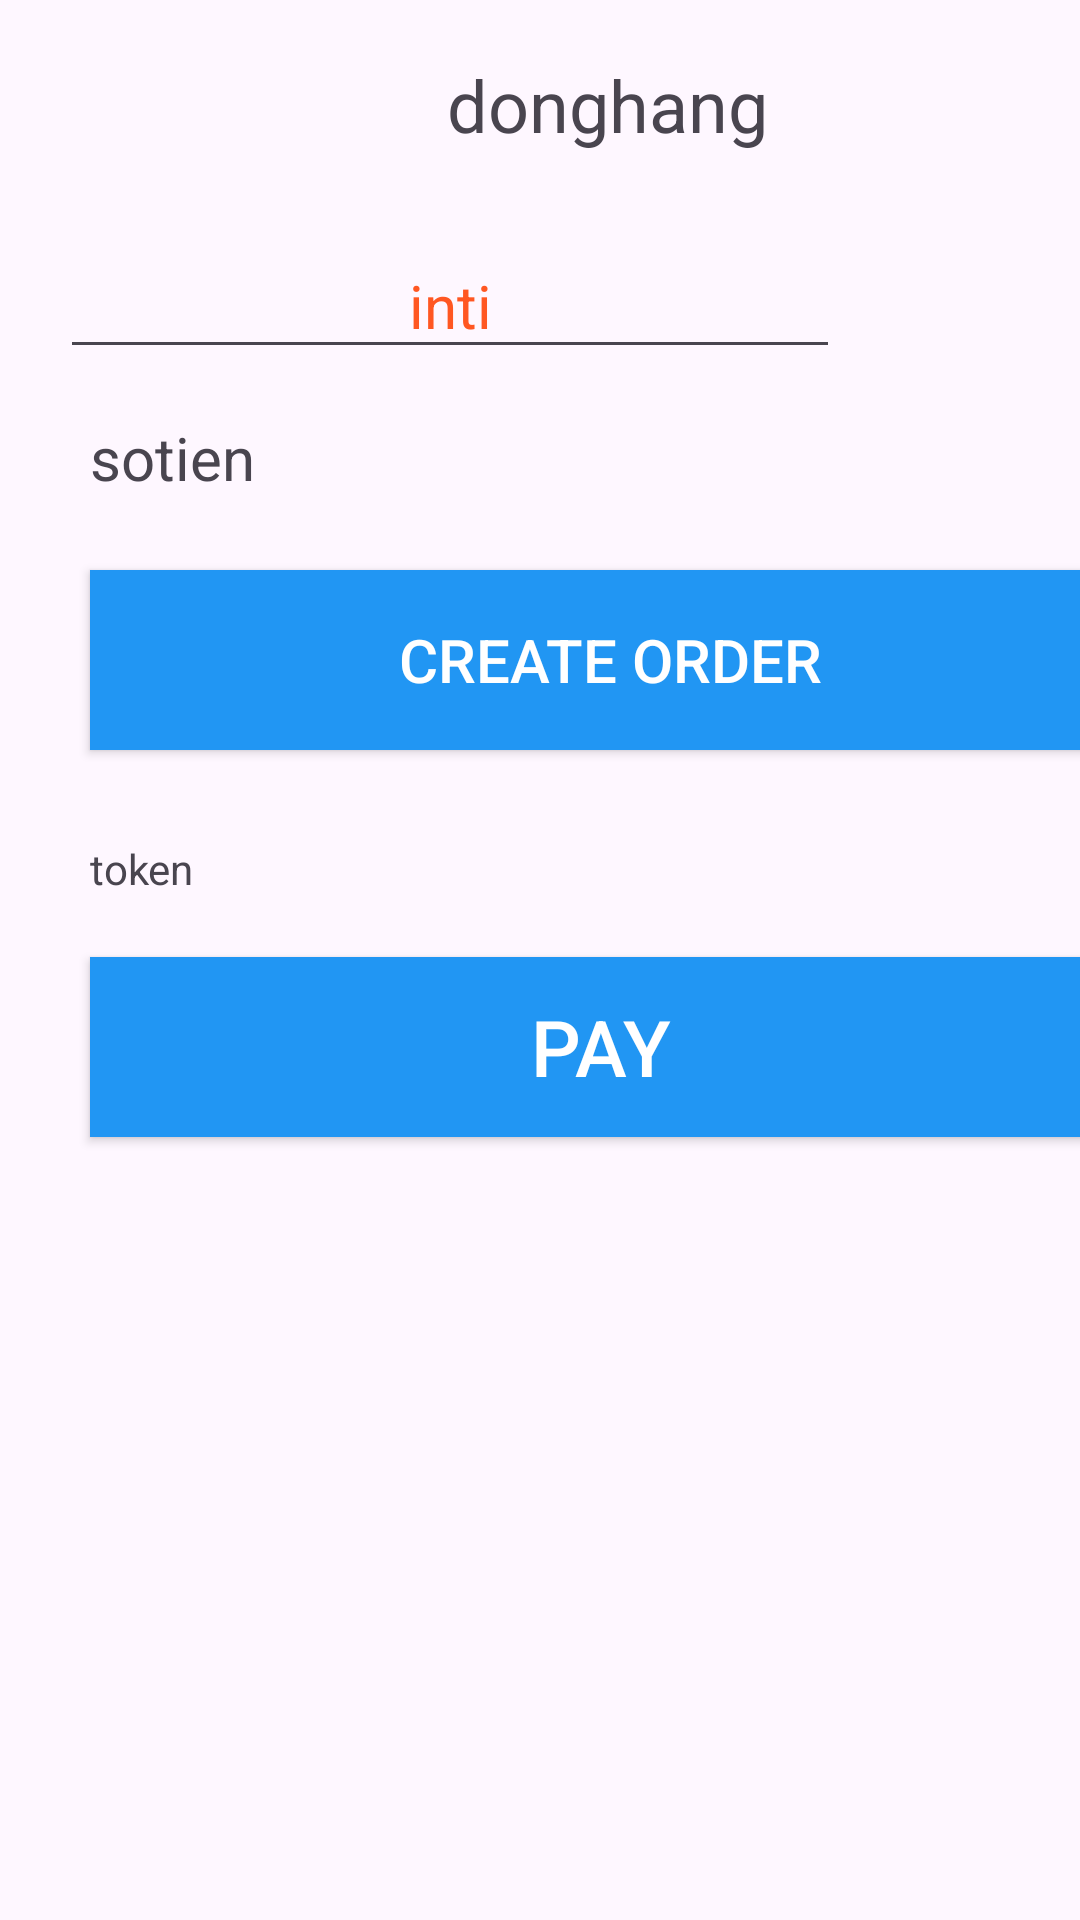

Layout XML and referenced resources for this Android screen:
<!-- AndroidManifest.xml: application theme Theme.ShoeSon -->
<!-- res/layout/activity_main.xml -->
<LinearLayout
    android:orientation="vertical"
    xmlns:android="http://schemas.android.com/apk/res/android"
    xmlns:app="http://schemas.android.com/apk/res-auto"
    xmlns:tools="http://schemas.android.com/tools"
    android:layout_width="match_parent"
    android:layout_height="match_parent"
    android:contentDescription="so tien"
    tools:context=".MainActivity">

    <TextView android:id="@+id/txtTitle" android:layout_width="345dp" android:layout_height="54dp" android:layout_marginLeft="30dp" android:layout_marginTop="8dp" android:layout_marginRight="30dp" android:gravity="center" android:text="donghang" android:textSize="24sp" app:layout_constraintEnd_toEndOf="parent" app:layout_constraintHorizontal_bias="0.5" app:layout_constraintStart_toStartOf="parent" app:layout_constraintTop_toTopOf="parent"/>
    <EditText android:id="@+id/txtAmount" android:layout_width="260dp" android:layout_height="45dp" android:layout_marginStart="20dp" android:layout_marginTop="16dp" android:layout_marginEnd="30dp" android:autofillHints="" android:ems="10" android:hint="hint" android:inputType="number" android:labelFor="@id/lblSoTien" android:text="inti" android:textAlignment="center" android:textColor="#FF5722" android:textSize="20sp" app:layout_constraintEnd_toEndOf="parent" app:layout_constraintHorizontal_bias="0.0" app:layout_constraintStart_toEndOf="@+id/lblSoTien" app:layout_constraintTop_toBottomOf="@+id/txtTitle"/>
    <TextView android:id="@+id/lblSoTien" android:layout_width="wrap_content" android:layout_height="wrap_content" android:layout_marginStart="30dp" android:layout_marginTop="16dp" android:text="sotien" android:textSize="20sp" app:layout_constraintStart_toStartOf="parent" app:layout_constraintTop_toBottomOf="@+id/txtTitle"/>
    <Button
        android:id="@+id/btnCreateOrder"
        android:layout_width="347dp"
        android:layout_height="60dp"
        android:layout_marginStart="30dp" android:layout_marginTop="24dp" android:layout_marginEnd="30dp" android:background="#2196F3" android:text="create order" android:textColor="#FFFFFF" android:textSize="20sp" app:layout_constraintEnd_toEndOf="parent" app:layout_constraintHorizontal_bias="0.5" app:layout_constraintStart_toStartOf="parent" app:layout_constraintTop_toBottomOf="@+id/txtAmount"/>
    <TextView android:id="@+id/lblZpTransToken" android:layout_width="wrap_content" android:layout_height="wrap_content" android:layout_marginStart="30dp" android:layout_marginTop="30dp" android:text="token" android:textSize="14sp" app:layout_constraintStart_toStartOf="parent" app:layout_constraintTop_toBottomOf="@+id/btnCreateOrder"/>

    <Button
        android:id="@+id/btnPay"
        android:layout_width="340dp"
        android:layout_height="60dp"
        android:layout_marginStart="30dp"
        android:layout_marginTop="20dp"
        android:layout_marginEnd="30dp"
        android:background="#2196F3"
        android:text="pay"
        android:textColor="#FFFFFF"
        android:textSize="26sp"
        app:layout_constraintBottom_toBottomOf="parent"
        app:layout_constraintEnd_toEndOf="parent"
        app:layout_constraintHorizontal_bias="0.5"
        app:layout_constraintStart_toStartOf="parent"
        app:layout_constraintTop_toBottomOf="@+id/lblZpTransToken" />
    <TextView
        android:id="@+id/txtToken"
        android:layout_width="match_parent"
        android:layout_height="wrap_content"
        android:layout_marginStart="20dp"
        android:layout_marginTop="30dp"
        android:layout_marginEnd="30dp"
        android:textColor="#4CAF50"
        app:layout_constraintEnd_toEndOf="parent"
        app:layout_constraintHorizontal_bias="0.453"
        app:layout_constraintStart_toEndOf="@+id/lblZpTransToken"
        app:layout_constraintTop_toBottomOf="@+id/btnCreateOrder"/>
    <TextView
        android:id="@+id/txtResult"
        android:layout_width="match_parent"
        android:layout_height="wrap_content"
        android:layout_marginTop="8dp"
        android:gravity="center"
        android:textSize="14sp"
        app:layout_constraintEnd_toEndOf="parent"
        app:layout_constraintHorizontal_bias="0.526"
        app:layout_constraintStart_toStartOf="parent"
        app:layout_constraintTop_toBottomOf="@+id/btnPay"/>
    <TextView
        android:id="@+id/txtDebug"
        android:layout_width="match_parent"
        android:layout_height="wrap_content"
        android:layout_marginStart="8dp"
        android:layout_marginTop="20dp"
        android:layout_marginEnd="8dp"
        android:textSize="18sp"
        app:layout_constraintEnd_toEndOf="parent"
        app:layout_constraintStart_toStartOf="parent"
        app:layout_constraintTop_toBottomOf="@+id/txtResult"/>
</LinearLayout>
<!-- resources referenced by this layout -->
<resources>
  <style name="Theme.ShoeSon" parent="Base.Theme.ShoeSon" />
  <style name="Base.Theme.ShoeSon" parent="Theme.Material3.DayNight.NoActionBar">
          
          
      </style>
</resources>
